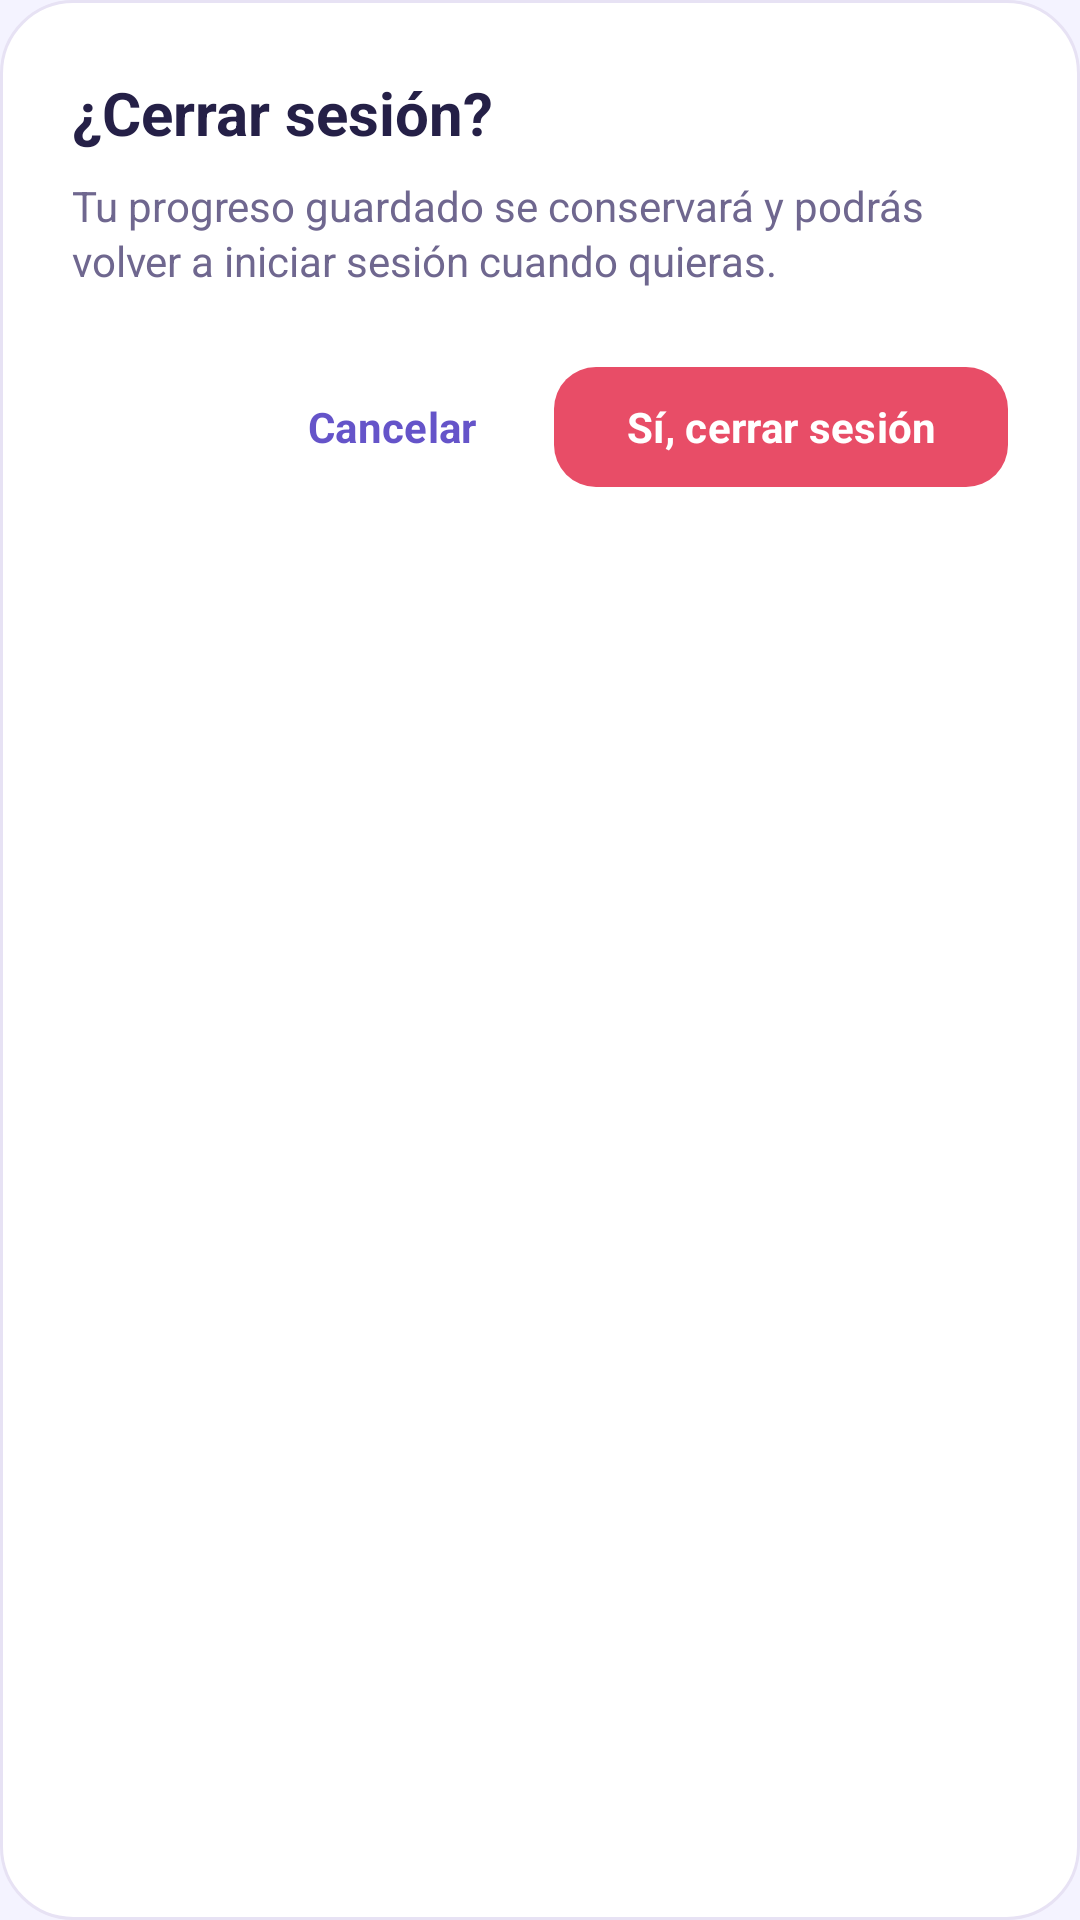

Here is an Android app screen rendered from its layout file. Give the layout XML and the strings, colors and styles it references.
<!-- AndroidManifest.xml: application theme Theme.Semiologia -->
<!-- res/layout/dialog_confirmar_cierre_sesion.xml -->
<?xml version="1.0" encoding="utf-8"?>
<LinearLayout xmlns:android="http://schemas.android.com/apk/res/android"
    xmlns:app="http://schemas.android.com/apk/res-auto"
    android:layout_width="match_parent"
    android:layout_height="wrap_content"
    android:orientation="vertical"
    android:padding="24dp"
    android:background="@drawable/bg_dialog_confirmar_salida">

    <TextView
        android:layout_width="match_parent"
        android:layout_height="wrap_content"
        android:text="¿Cerrar sesión?"
        android:textColor="@color/auth_dialog_text_primary"
        android:textSize="20sp"
        android:textStyle="bold" />

    <TextView
        android:layout_width="match_parent"
        android:layout_height="wrap_content"
        android:layout_marginTop="8dp"
        android:text="Tu progreso guardado se conservará y podrás volver a iniciar sesión cuando quieras."
        android:textColor="@color/auth_dialog_text_secondary"
        android:textSize="14sp"
        android:lineSpacingExtra="2dp" />

    <LinearLayout
        android:layout_width="match_parent"
        android:layout_height="wrap_content"
        android:layout_marginTop="22dp"
        android:orientation="horizontal"
        android:gravity="end">

        <com.google.android.material.button.MaterialButton
            android:id="@+id/btnCancelarCierreSesion"
            style="@style/Widget.Material3.Button.TextButton"
            android:layout_width="wrap_content"
            android:layout_height="48dp"
            android:minHeight="48dp"
            android:text="Cancelar"
            android:textAllCaps="false"
            android:textColor="@color/auth_dialog_cancel_text"
            android:textStyle="bold"
            app:cornerRadius="14dp" />

        <com.google.android.material.button.MaterialButton
            android:id="@+id/btnConfirmarCierreSesion"
            android:layout_width="wrap_content"
            android:layout_height="48dp"
            android:layout_marginStart="10dp"
            android:minHeight="48dp"
            android:text="Sí, cerrar sesión"
            android:textAllCaps="false"
            android:textColor="@color/auth_dialog_exit_text"
            android:textStyle="bold"
            app:backgroundTint="@color/auth_dialog_exit_bg"
            app:cornerRadius="14dp" />
    </LinearLayout>
</LinearLayout>
<!-- resources referenced by this layout -->
<resources>
  <color name="auth_dialog_cancel_text">#6554C9</color>
  <color name="auth_dialog_exit_bg">#E84D67</color>
  <color name="auth_dialog_exit_text">#FFFFFF</color>
  <color name="auth_dialog_text_primary">#252047</color>
  <color name="auth_dialog_text_secondary">#6F678F</color>
  <!-- drawable bg_dialog_confirmar_salida (drawable) -->
  <?xml version="1.0" encoding="utf-8"?>
  <shape xmlns:android="http://schemas.android.com/apk/res/android" android:shape="rectangle">
      <solid android:color="#FFFFFF" />
      <corners android:radius="24dp" />
      <stroke android:width="1dp" android:color="#E7E2F4" />
  </shape>
  <style name="Theme.Semiologia" parent="Theme.Material3.DayNight.NoActionBar">
  
          
          <item name="colorPrimary">@color/primary</item>
          <item name="colorOnPrimary">@color/on_primary</item>
          <item name="colorPrimaryContainer">@color/primary_light</item>
          <item name="colorSecondary">@color/secondary</item>
          <item name="colorOnSecondary">@color/on_secondary</item>
          <item name="android:colorBackground">@color/app_background</item>
          <item name="colorSurface">@color/surface</item>
          <item name="colorOnSurface">@color/on_surface</item>
          <item name="colorOnSurfaceVariant">@color/on_surface_variant</item>
          <item name="colorOutline">@color/app_outline</item>
          <item name="colorSurfaceContainer">@color/app_surface_alt</item>
          <item name="colorSurfaceContainerHigh">@color/app_surface_elevated</item>
  
          
          <item name="android:fontFamily">sans-serif</item>
          <item name="fontFamily">sans-serif</item>
  
          
          <item name="android:navigationBarColor">@color/app_background</item>
          <item name="android:windowLightNavigationBar" tools:targetApi="27">false</item>
  
          
          <item name="android:statusBarColor">@color/brand_start</item>
          <item name="android:windowLightStatusBar" tools:targetApi="m">false</item>
  
          
          <item name="materialAlertDialogTheme">@style/ThemeOverlay.Semiologia.Dialog</item>
          <item name="alertDialogTheme">@style/ThemeOverlay.Semiologia.Dialog</item>
      </style>
  <color name="primary">#4F46E5</color>
  <color name="on_primary">#FFFFFF</color>
  <color name="primary_light">#A78BFA</color>
  <color name="secondary">#0EA5E9</color>
  <color name="on_secondary">#FFFFFF</color>
  <color name="app_background">#F4F3FF</color>
  <color name="surface">#FFFFFF</color>
  <color name="on_surface">#1E1B4B</color>
  <color name="on_surface_variant">#6B7280</color>
  <color name="app_outline">#E9E6F4</color>
  <color name="app_surface_alt">#FAF9FD</color>
  <color name="app_surface_elevated">#FFFFFF</color>
  <color name="brand_start">#7C3AED</color>
  <style name="ThemeOverlay.Semiologia.Dialog" parent="ThemeOverlay.Material3.MaterialAlertDialog">
          <item name="colorSurface">@color/app_surface_elevated</item>
          <item name="colorOnSurface">@color/app_text_primary</item>
          <item name="colorPrimary">@color/app_primary_ui</item>
          <item name="shapeAppearanceMediumComponent">@style/ShapeAppearance.Semiologia.Dialog</item>
      </style>
  <color name="app_text_primary">#29263A</color>
  <color name="app_primary_ui">#6C5CE7</color>
  <style name="ShapeAppearance.Semiologia.Dialog" parent="">
          <item name="cornerFamily">rounded</item>
          <item name="cornerSize">24dp</item>
      </style>
</resources>
